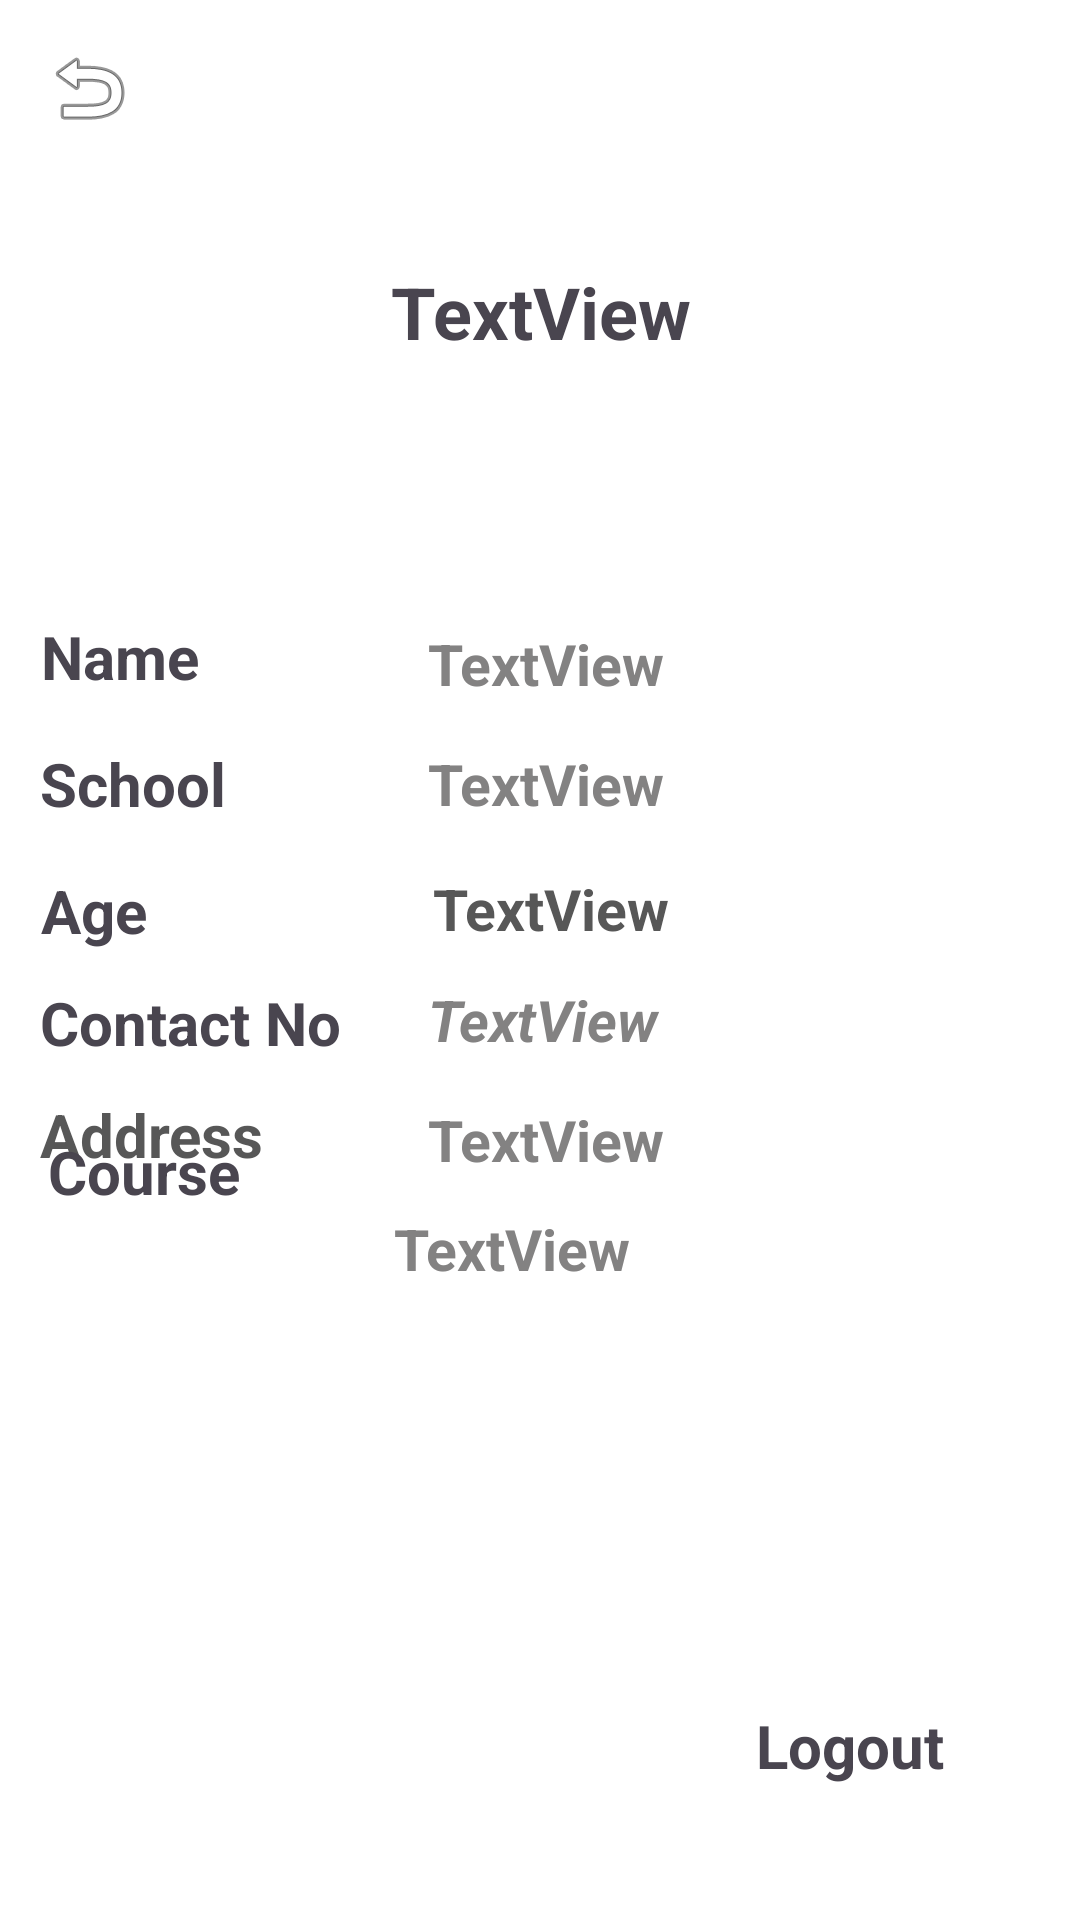

Reconstruct the res/layout file that produces this screen, plus the resources it refers to.
<!-- AndroidManifest.xml: application theme Theme.StudentManagementSystem -->
<!-- res/layout/activity_profile.xml -->
<?xml version="1.0" encoding="utf-8"?>
<androidx.constraintlayout.widget.ConstraintLayout xmlns:android="http://schemas.android.com/apk/res/android"
    xmlns:app="http://schemas.android.com/apk/res-auto"
    xmlns:tools="http://schemas.android.com/tools"
    android:layout_width="match_parent"
    android:layout_height="match_parent"
    tools:context=".profile"
    android:background="@color/white">

    <TextView
        android:id="@+id/textView16"
        android:layout_width="wrap_content"
        android:layout_height="wrap_content"
        android:text="School"
        android:textSize="20sp"
        android:textStyle="bold"
        app:layout_constraintBottom_toBottomOf="parent"
        app:layout_constraintEnd_toEndOf="parent"
        app:layout_constraintHorizontal_bias="0.045"
        app:layout_constraintStart_toStartOf="parent"
        app:layout_constraintTop_toTopOf="parent"
        app:layout_constraintVertical_bias="0.404" />

    <TextView
        android:id="@+id/textView15"
        android:layout_width="wrap_content"
        android:layout_height="wrap_content"
        android:text="Name"
        android:textSize="20sp"
        android:textStyle="bold"
        app:layout_constraintBottom_toBottomOf="parent"
        app:layout_constraintEnd_toEndOf="parent"
        app:layout_constraintHorizontal_bias="0.044"
        app:layout_constraintStart_toStartOf="parent"
        app:layout_constraintTop_toTopOf="parent"
        app:layout_constraintVertical_bias="0.335" />

    <TextView
        android:id="@+id/textView18"
        android:layout_width="wrap_content"
        android:layout_height="wrap_content"
        android:text="Contact No"
        android:textSize="20sp"
        android:textStyle="bold"
        app:layout_constraintBottom_toBottomOf="parent"
        app:layout_constraintEnd_toEndOf="parent"
        app:layout_constraintHorizontal_bias="0.051"
        app:layout_constraintStart_toStartOf="parent"
        app:layout_constraintTop_toTopOf="parent"
        app:layout_constraintVertical_bias="0.534" />

    <TextView
        android:id="@+id/textView19"
        android:layout_width="wrap_content"
        android:layout_height="wrap_content"
        android:text="Address"
        android:textColor="#FF575757"
        android:textSize="20sp"
        android:textStyle="bold"
        app:layout_constraintBottom_toBottomOf="parent"
        app:layout_constraintEnd_toEndOf="parent"
        app:layout_constraintHorizontal_bias="0.047"
        app:layout_constraintStart_toStartOf="parent"
        app:layout_constraintTop_toTopOf="parent"
        app:layout_constraintVertical_bias="0.595" />

    <TextView
        android:id="@+id/textView17"
        android:layout_width="wrap_content"
        android:layout_height="wrap_content"
        android:text="Age"
        android:textSize="20sp"
        android:textStyle="bold"
        app:layout_constraintBottom_toBottomOf="parent"
        app:layout_constraintEnd_toEndOf="parent"
        app:layout_constraintHorizontal_bias="0.042"
        app:layout_constraintStart_toStartOf="parent"
        app:layout_constraintTop_toTopOf="parent"
        app:layout_constraintVertical_bias="0.473" />

    <TextView
        android:id="@+id/lblname"
        android:layout_width="142dp"
        android:layout_height="24dp"
        android:text="TextView"
        android:textColor="#838282"

        android:textSize="19dp"
        android:textStyle="bold"
        app:layout_constraintBottom_toBottomOf="parent"
        app:layout_constraintEnd_toEndOf="parent"
        app:layout_constraintHorizontal_bias="0.654"
        app:layout_constraintStart_toStartOf="parent"
        app:layout_constraintTop_toTopOf="parent"
        app:layout_constraintVertical_bias="0.338" />

    <TextView
        android:id="@+id/lblage"
        android:layout_width="140dp"
        android:layout_height="24dp"
        android:text="TextView"
        android:textColor="#FF575757"
        android:textSize="19dp"
        android:textStyle="bold"
        app:layout_constraintBottom_toBottomOf="parent"
        app:layout_constraintEnd_toEndOf="parent"
        app:layout_constraintHorizontal_bias="0.656"
        app:layout_constraintStart_toStartOf="parent"
        app:layout_constraintTop_toTopOf="parent"
        app:layout_constraintVertical_bias="0.471" />

    <TextView
        android:id="@+id/lblcontact"
        android:layout_width="140dp"
        android:layout_height="24dp"
        android:text="TextView"
        android:textColor="#838282"
        android:textSize="19dp"
        android:textStyle="bold|italic"
        app:layout_constraintBottom_toBottomOf="parent"
        app:layout_constraintEnd_toEndOf="parent"
        app:layout_constraintHorizontal_bias="0.649"
        app:layout_constraintStart_toStartOf="parent"
        app:layout_constraintTop_toTopOf="parent"
        app:layout_constraintVertical_bias="0.531" />

    <TextView
        android:id="@+id/lbladdress"
        android:layout_width="140dp"
        android:layout_height="24dp"
        android:text="TextView"
        android:textColor="#838282"
        android:textSize="19dp"
        android:textStyle="bold"
        app:layout_constraintBottom_toBottomOf="parent"
        app:layout_constraintEnd_toEndOf="parent"
        app:layout_constraintHorizontal_bias="0.649"
        app:layout_constraintStart_toStartOf="parent"
        app:layout_constraintTop_toTopOf="parent"
        app:layout_constraintVertical_bias="0.596" />

    <TextView
        android:id="@+id/lblschool"
        android:layout_width="142dp"
        android:layout_height="24dp"
        android:text="TextView"
        android:textColor="#838282"
        android:textSize="19dp"
        android:textStyle="bold"
        app:layout_constraintBottom_toBottomOf="parent"
        app:layout_constraintEnd_toEndOf="parent"
        app:layout_constraintHorizontal_bias="0.654"
        app:layout_constraintStart_toStartOf="parent"
        app:layout_constraintTop_toTopOf="parent"
        app:layout_constraintVertical_bias="0.403" />

    <ImageView
        android:id="@+id/imageView3"
        android:layout_width="wrap_content"
        android:layout_height="wrap_content"
        app:layout_constraintBottom_toBottomOf="parent"
        app:layout_constraintEnd_toEndOf="parent"
        app:layout_constraintHorizontal_bias="0.042"
        app:layout_constraintStart_toStartOf="parent"
        app:layout_constraintTop_toTopOf="parent"
        app:layout_constraintVertical_bias="0.022"
        app:srcCompat="@android:drawable/ic_menu_revert"
        tools:ignore="MissingConstraints" />

    <TextView
        android:id="@+id/logout"
        android:layout_width="wrap_content"
        android:layout_height="wrap_content"
        android:text="Logout"
        android:textSize="20sp"
        android:textStyle="bold"
        app:layout_constraintBottom_toBottomOf="parent"
        app:layout_constraintEnd_toEndOf="parent"
        app:layout_constraintHorizontal_bias="0.847"
        app:layout_constraintStart_toStartOf="parent"
        app:layout_constraintTop_toTopOf="parent"
        app:layout_constraintVertical_bias="0.927" />

    <TextView
        android:id="@+id/textView25"
        android:layout_width="wrap_content"
        android:layout_height="wrap_content"
        android:layout_marginStart="16dp"
        android:layout_marginBottom="236dp"
        android:text="Course"
        android:textSize="20dp"
        android:textStyle="bold"
        app:layout_constraintBottom_toBottomOf="parent"
        app:layout_constraintStart_toStartOf="parent" />

    <TextView
        android:id="@+id/courseid"
        android:layout_width="210dp"
        android:layout_height="72dp"
        android:text="TextView"
        android:textColor="#838282"
        android:textSize="19dp"
        android:textStyle="bold"
        app:layout_constraintBottom_toBottomOf="parent"
        app:layout_constraintEnd_toEndOf="parent"
        app:layout_constraintHorizontal_bias="0.875"
        app:layout_constraintStart_toStartOf="parent"
        app:layout_constraintTop_toTopOf="parent"
        app:layout_constraintVertical_bias="0.71" />

    <TextView
        android:id="@+id/ProfileUsername"
        android:layout_width="286dp"
        android:layout_height="66dp"
        android:background="#FFFFFF"
        android:text="TextView"
        android:textAlignment="center"
        android:textSize="24sp"
        android:textStyle="bold"
        app:layout_constraintBottom_toBottomOf="parent"
        app:layout_constraintEnd_toEndOf="parent"
        app:layout_constraintHorizontal_bias="0.498"
        app:layout_constraintStart_toStartOf="parent"
        app:layout_constraintTop_toTopOf="parent"
        app:layout_constraintVertical_bias="0.153" />

</androidx.constraintlayout.widget.ConstraintLayout>
<!-- resources referenced by this layout -->
<resources>
  <style name="Theme.StudentManagementSystem" parent="Base.Theme.StudentManagementSystem" />
  <style name="Base.Theme.StudentManagementSystem" parent="Theme.Material3.DayNight.NoActionBar">
          
          
      </style>
  <!-- not gathered from this repository: default colours our renderer supplied (Android Studio template values) -->
  <color name="white">#FFFFFFFF</color>
</resources>
